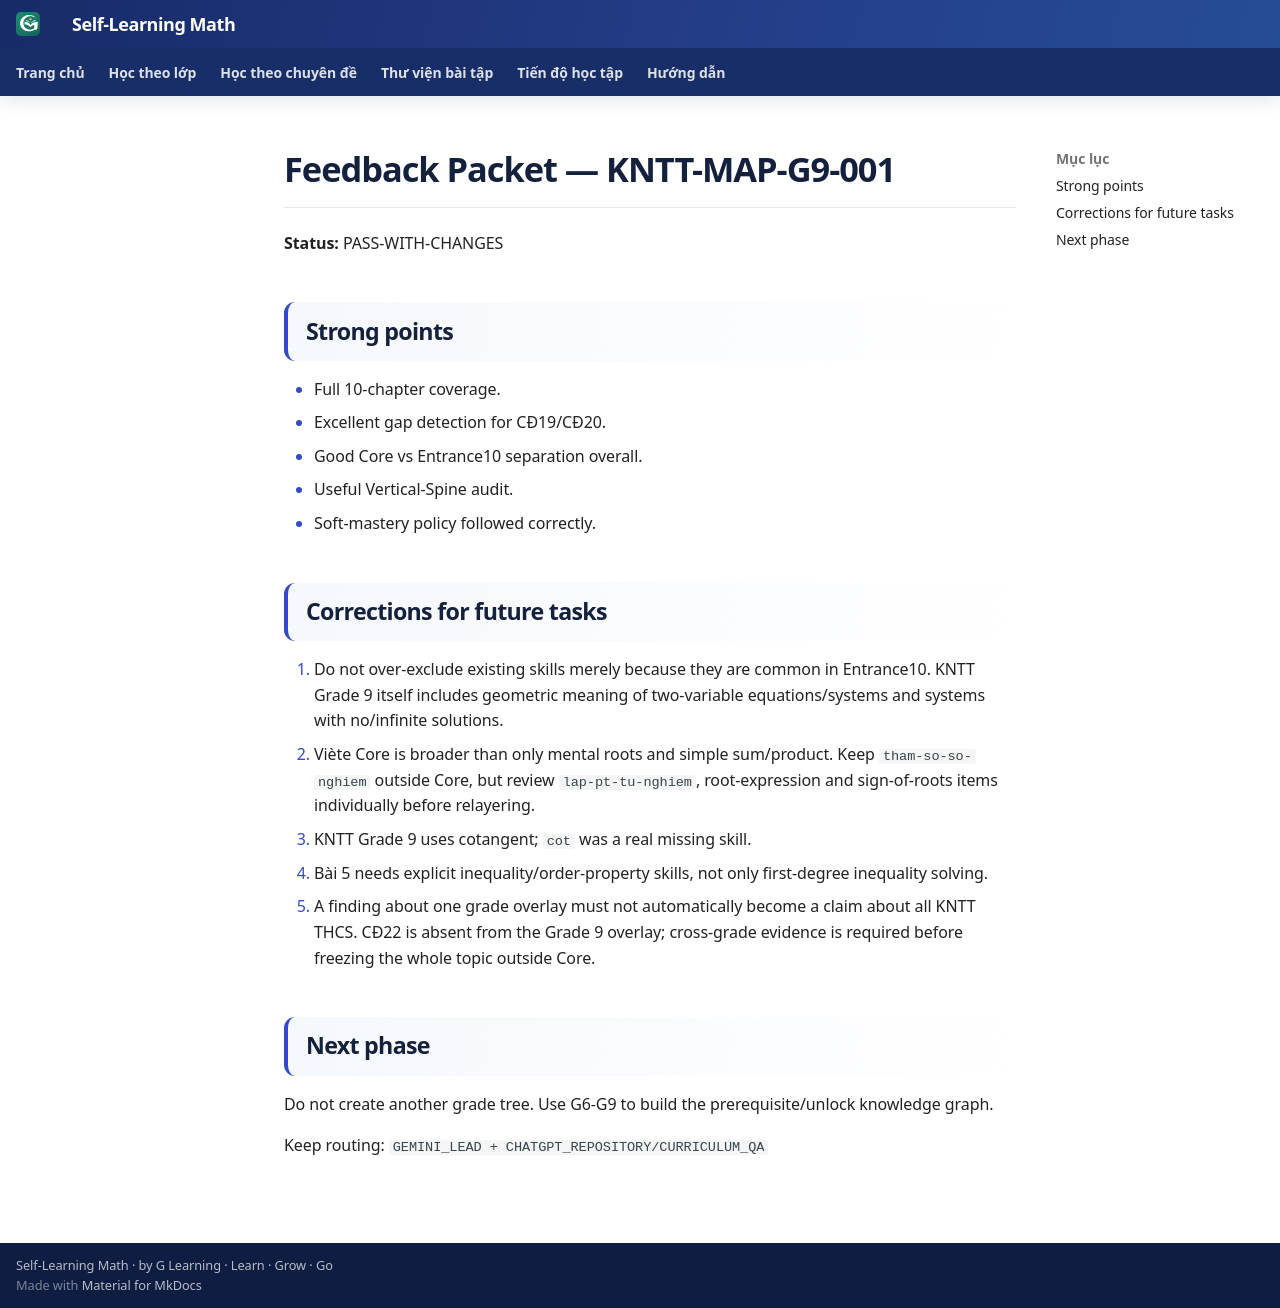

repository: TMA2015/roadmap-toan-thcs · page: collaboration/feedback/KNTT-MAP-G9-001/index.html · generator: mkdocs

# Feedback Packet — KNTT-MAP-G9-001

**Status:** PASS-WITH-CHANGES

## Strong points
- Full 10-chapter coverage.
- Excellent gap detection for CĐ19/CĐ20.
- Good Core vs Entrance10 separation overall.
- Useful Vertical-Spine audit.
- Soft-mastery policy followed correctly.

## Corrections for future tasks
1. Do not over-exclude existing skills merely because they are common in Entrance10. KNTT Grade 9 itself includes geometric meaning of two-variable equations/systems and systems with no/infinite solutions.
2. Viète Core is broader than only mental roots and simple sum/product. Keep `tham-so-so-nghiem` outside Core, but review `lap-pt-tu-nghiem`, root-expression and sign-of-roots items individually before relayering.
3. KNTT Grade 9 uses cotangent; `cot` was a real missing skill.
4. Bài 5 needs explicit inequality/order-property skills, not only first-degree inequality solving.
5. A finding about one grade overlay must not automatically become a claim about all KNTT THCS. CĐ22 is absent from the Grade 9 overlay; cross-grade evidence is required before freezing the whole topic outside Core.

## Next phase
Do not create another grade tree. Use G6-G9 to build the prerequisite/unlock knowledge graph.

Keep routing:
`GEMINI_LEAD + CHATGPT_REPOSITORY/CURRICULUM_QA`
